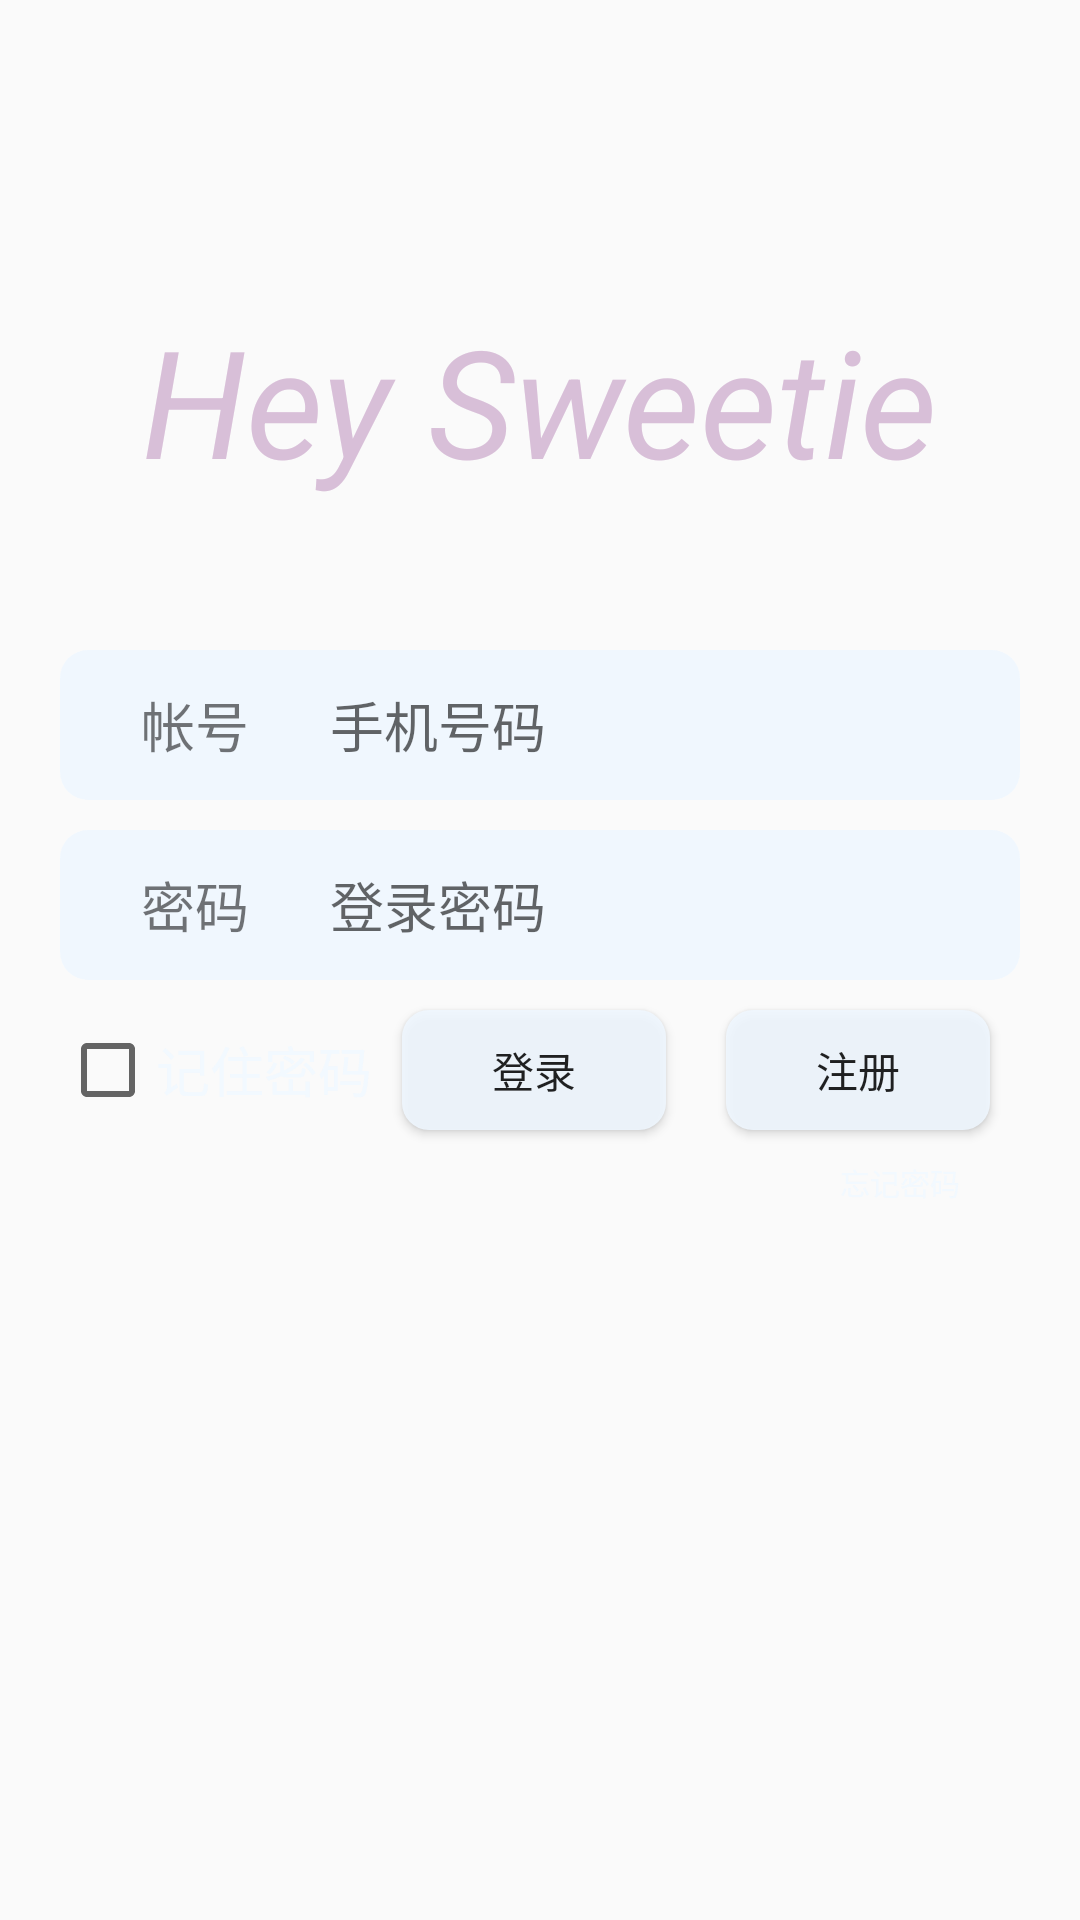

Reconstruct the res/layout file that produces this screen, plus the resources it refers to.
<!-- AndroidManifest.xml: application theme Theme.HeySweetie -->
<!-- res/layout/activity_login.xml -->
<?xml version="1.0" encoding="utf-8"?>
<LinearLayout xmlns:android="http://schemas.android.com/apk/res/android"
    android:layout_width="match_parent"
    android:layout_height="match_parent"
    android:background="@drawable/login_test"
    android:orientation="vertical">


    <ProgressBar
        android:id="@+id/progressBar"
        android:layout_width="match_parent"
        android:layout_height="wrap_content"
        android:visibility="gone" />

    <TextView
        android:layout_width="wrap_content"
        android:layout_height="wrap_content"
        android:layout_gravity="center"
        android:layout_marginTop="100dp"
        android:layout_marginBottom="50dp"
        android:text="Hey Sweetie"
        android:textColor="#D8BFD8"
        android:textSize="50dp"
        android:textStyle="italic" />

    <LinearLayout
        android:layout_width="match_parent"
        android:layout_height="50dp"
        android:layout_gravity="center"
        android:layout_marginLeft="20dp"
        android:layout_marginRight="20dp"
        android:background="@drawable/corner_bg"
        android:orientation="horizontal">

        <TextView
            android:layout_width="90dp"
            android:layout_height="wrap_content"
            android:layout_gravity="center_vertical"
            android:gravity="center"
            android:text="帐号"
            android:textSize="18sp" />

        <EditText
            android:id="@+id/accountEdit"
            android:layout_width="0dp"
            android:layout_height="wrap_content"
            android:layout_gravity="center_vertical"
            android:layout_weight="1"
            android:background="@null"
            android:hint="手机号码" />
    </LinearLayout>

    <LinearLayout
        android:layout_width="match_parent"
        android:layout_height="50dp"
        android:layout_marginLeft="20dp"
        android:layout_marginTop="10dp"
        android:layout_marginRight="20dp"
        android:background="@drawable/corner_bg"
        android:orientation="horizontal">

        <TextView
            android:layout_width="90dp"
            android:layout_height="wrap_content"
            android:layout_gravity="center_vertical"
            android:gravity="center"
            android:text="密码"
            android:textSize="18sp" />

        <EditText
            android:id="@+id/passwordEdit"
            android:layout_width="0dp"
            android:layout_height="wrap_content"
            android:layout_gravity="center_vertical"
            android:layout_weight="1"
            android:background="@null"
            android:hint="登录密码"
            android:inputType="textPassword" />
    </LinearLayout>

    <LinearLayout
        android:id="@+id/registerPassLayout"
        android:layout_width="match_parent"
        android:layout_height="50dp"
        android:layout_marginLeft="20dp"
        android:layout_marginTop="10dp"
        android:layout_marginRight="20dp"
        android:background="@drawable/corner_bg"
        android:orientation="horizontal"
        android:visibility="gone">

        <TextView
            android:layout_width="90dp"
            android:layout_height="wrap_content"
            android:layout_gravity="center_vertical"
            android:gravity="center"
            android:text="密码"
            android:textSize="18sp" />

        <EditText
            android:id="@+id/passwordEdit2"
            android:layout_width="0dp"
            android:layout_height="wrap_content"
            android:layout_gravity="center_vertical"
            android:layout_weight="1"
            android:background="@null"
            android:hint="再次输入登录密码"
            android:inputType="textPassword" />
    </LinearLayout>

    <LinearLayout
        android:id="@+id/loginBtnLayout"
        android:layout_width="match_parent"
        android:layout_height="wrap_content"
        android:layout_marginLeft="20dp"
        android:layout_marginRight="20dp"
        android:orientation="horizontal">

        <CheckBox
            android:id="@+id/rememberPassCheckBox"
            android:layout_width="wrap_content"
            android:layout_height="wrap_content"
            android:layout_gravity="center" />

        <TextView
            android:layout_width="wrap_content"
            android:layout_height="wrap_content"
            android:layout_gravity="center"
            android:text="记住密码"
            android:textColor="#e0F0F8FF"
            android:textSize="18sp" />

        <Button
            android:id="@+id/loginBtn"
            android:layout_width="0dp"
            android:layout_height="40dp"
            android:layout_gravity="center"
            android:layout_margin="10dp"
            android:layout_weight="1"
            android:background="@drawable/btn_style"
            android:text="登录" />

        <Button
            android:id="@+id/registerBtn"
            android:layout_width="0dp"
            android:layout_height="40dp"
            android:layout_gravity="center"
            android:layout_margin="10dp"
            android:layout_weight="1"
            android:background="@drawable/btn_style"
            android:text="注册" />
    </LinearLayout>

    <TextView
        android:id="@+id/forgetPass"
        android:layout_width="wrap_content"
        android:layout_height="wrap_content"
        android:layout_gravity="right"
        android:layout_marginRight="40dp"
        android:clickable="true"
        android:text="忘记密码"
        android:textColor="#e0F0F8FF"
        android:textSize="10sp" />

    <LinearLayout
        android:id="@+id/registerVtCodeLayout"
        android:layout_width="match_parent"
        android:layout_height="60dp"
        android:layout_margin="10dp"
        android:orientation="horizontal"
        android:visibility="gone">

        <EditText
            android:id="@+id/vtCodeEdit"
            android:layout_width="wrap_content"
            android:layout_height="50dp"
            android:layout_gravity="center"
            android:layout_marginLeft="125dp"
            android:background="@drawable/corner_bg"
            android:hint="请输入验证码"
            android:singleLine="true" />

        <Button
            android:id="@+id/vtCodeBtn"
            android:layout_width="wrap_content"
            android:layout_height="50dp"
            android:layout_gravity="center"
            android:layout_marginLeft="20dp"
            android:background="@drawable/btn_style"
            android:text="发送验证码" />
    </LinearLayout>

    <LinearLayout
        android:id="@+id/registerBtnLayout"
        android:layout_width="match_parent"
        android:layout_height="wrap_content"
        android:layout_marginLeft="85dp"
        android:visibility="gone">

        <Button
            android:id="@+id/okBtn"
            android:layout_width="wrap_content"
            android:layout_height="wrap_content"
            android:background="@drawable/btn_style"
            android:enabled="false"
            android:text="确定" />

        <Button
            android:id="@+id/cancelBtn"
            android:layout_width="wrap_content"
            android:layout_height="wrap_content"
            android:layout_marginLeft="65dp"
            android:background="@drawable/btn_style"
            android:text="取消" />
    </LinearLayout>
</LinearLayout>
<!-- resources referenced by this layout -->
<resources>
  <!-- drawable btn_style (drawable) -->
  <?xml version="1.0" encoding="utf-8"?>
  <selector xmlns:android="http://schemas.android.com/apk/res/android">
      <item android:drawable="@drawable/btn_normal" android:state_pressed="false" />
      <item android:drawable="@drawable/btn_pressed" android:state_pressed="true" />
  </selector>
  <!-- drawable corner_bg (drawable) -->
  <?xml version="1.0" encoding="utf-8"?>
  <shape xmlns:android="http://schemas.android.com/apk/res/android">
      <solid android:color="#e0F0F8FF"/>
      <corners android:radius="28px"/>
  </shape>
  <style name="Theme.HeySweetie" parent="Theme.MaterialComponents.DayNight.NoActionBar.Bridge">
          
          <item name="colorPrimary">@color/purple_500</item>
          <item name="colorPrimaryVariant">@color/purple_700</item>
          <item name="colorOnPrimary">@color/white</item>
  
          
          <item name="colorSecondary">@color/teal_200</item>
          <item name="colorSecondaryVariant">@color/teal_700</item>
          <item name="colorOnSecondary">@color/black</item>
          
          <item name="android:statusBarColor">@android:color/transparent</item>
          
      </style>
  <!-- drawable btn_normal (drawable) -->
  <?xml version="1.0" encoding="utf-8"?>
  <shape xmlns:android="http://schemas.android.com/apk/res/android">
      <solid android:color="#e0F0F8FF"/>
      <corners android:radius="27px"/>
  </shape>
  <!-- drawable btn_pressed (drawable) -->
  <?xml version="1.0" encoding="utf-8"?>
  <shape xmlns:android="http://schemas.android.com/apk/res/android">
      <solid android:color="#e0D8BFD8"/>
      <corners android:radius="27px"/>
  </shape>
  <color name="purple_500">#D8BFD8</color>
  <color name="purple_700">#FFFFFF</color>
  <color name="white">#FFFFFFFF</color>
  <color name="teal_200">#FFFFFF</color>
  <color name="teal_700">#FFFFFF</color>
  <color name="black">#FF000000</color>
</resources>
